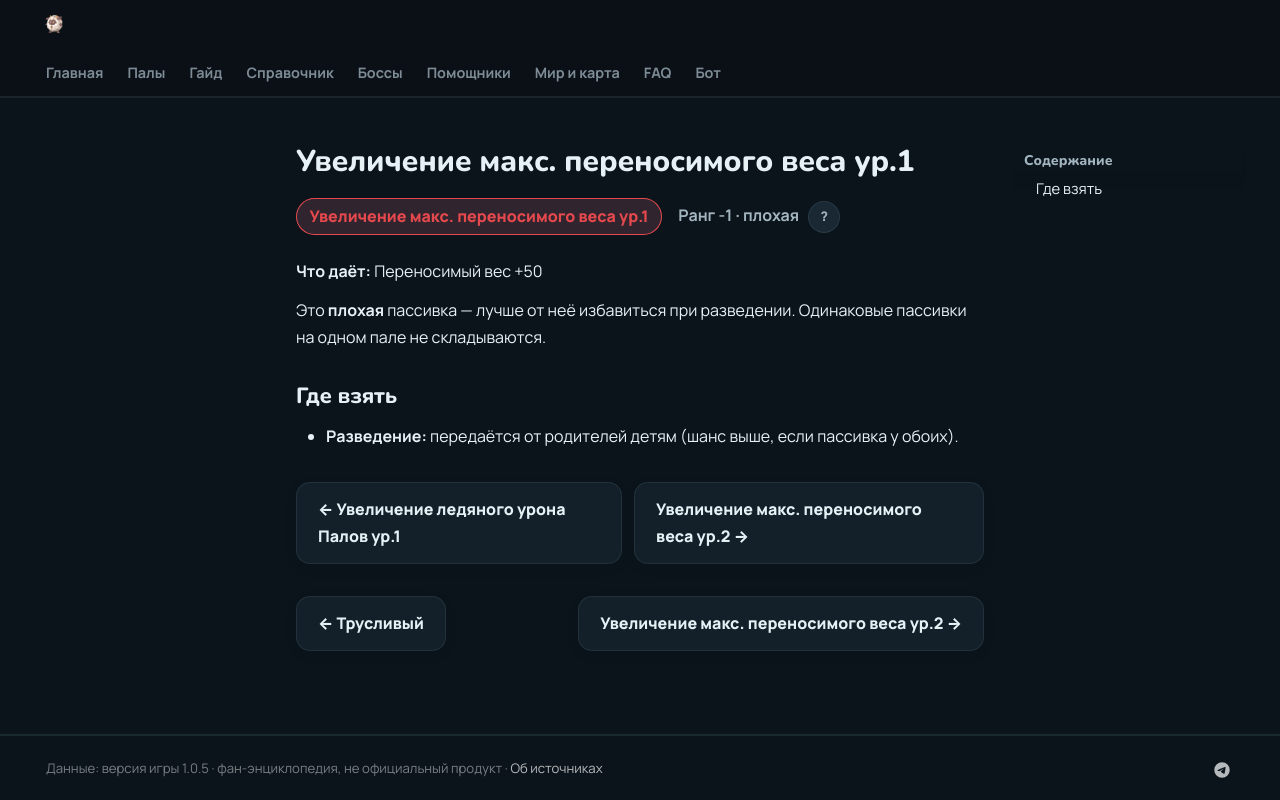

repository: 39den/palwiki · page: passivki/max_carrying_capacity_lv_1/index.html · generator: mkdocs

# Увеличение макс. переносимого веса ур.1

<div class="psv-hero" markdown="0"><span class="psv r-neg big">Увеличение макс. переносимого веса ур.1</span> <span class="rk">Ранг -1 · плохая <button class="hlp" data-tip="Ранг — насколько сильна пассивка: от −3 (вредная) до 4 (легендарная). Чем выше, тем реже встречается.">?</button></span></div>

**Что даёт:** Переносимый вес +50

Это **плохая** пассивка — лучше от неё избавиться при разведении. Одинаковые пассивки на одном пале не складываются.

## Где взять

- 🧬 **Разведение:** передаётся от родителей детям (шанс выше, если пассивка у обоих).


<div class="pn" markdown="0"><a class="card-link" href="../../passivki/pal_ice_damage_enhancement_lv_1/">← Увеличение ледяного урона Палов ур.1</a><a class="card-link" href="../../passivki/max_carrying_capacity_lv_2/">Увеличение макс. переносимого веса ур.2 →</a></div>

<div class="pn" markdown="0"><a class="card-link" href="../../passivki/coward/">← Трусливый</a><a class="card-link" href="../../passivki/max_carrying_capacity_lv_2/">Увеличение макс. переносимого веса ур.2 →</a></div>
